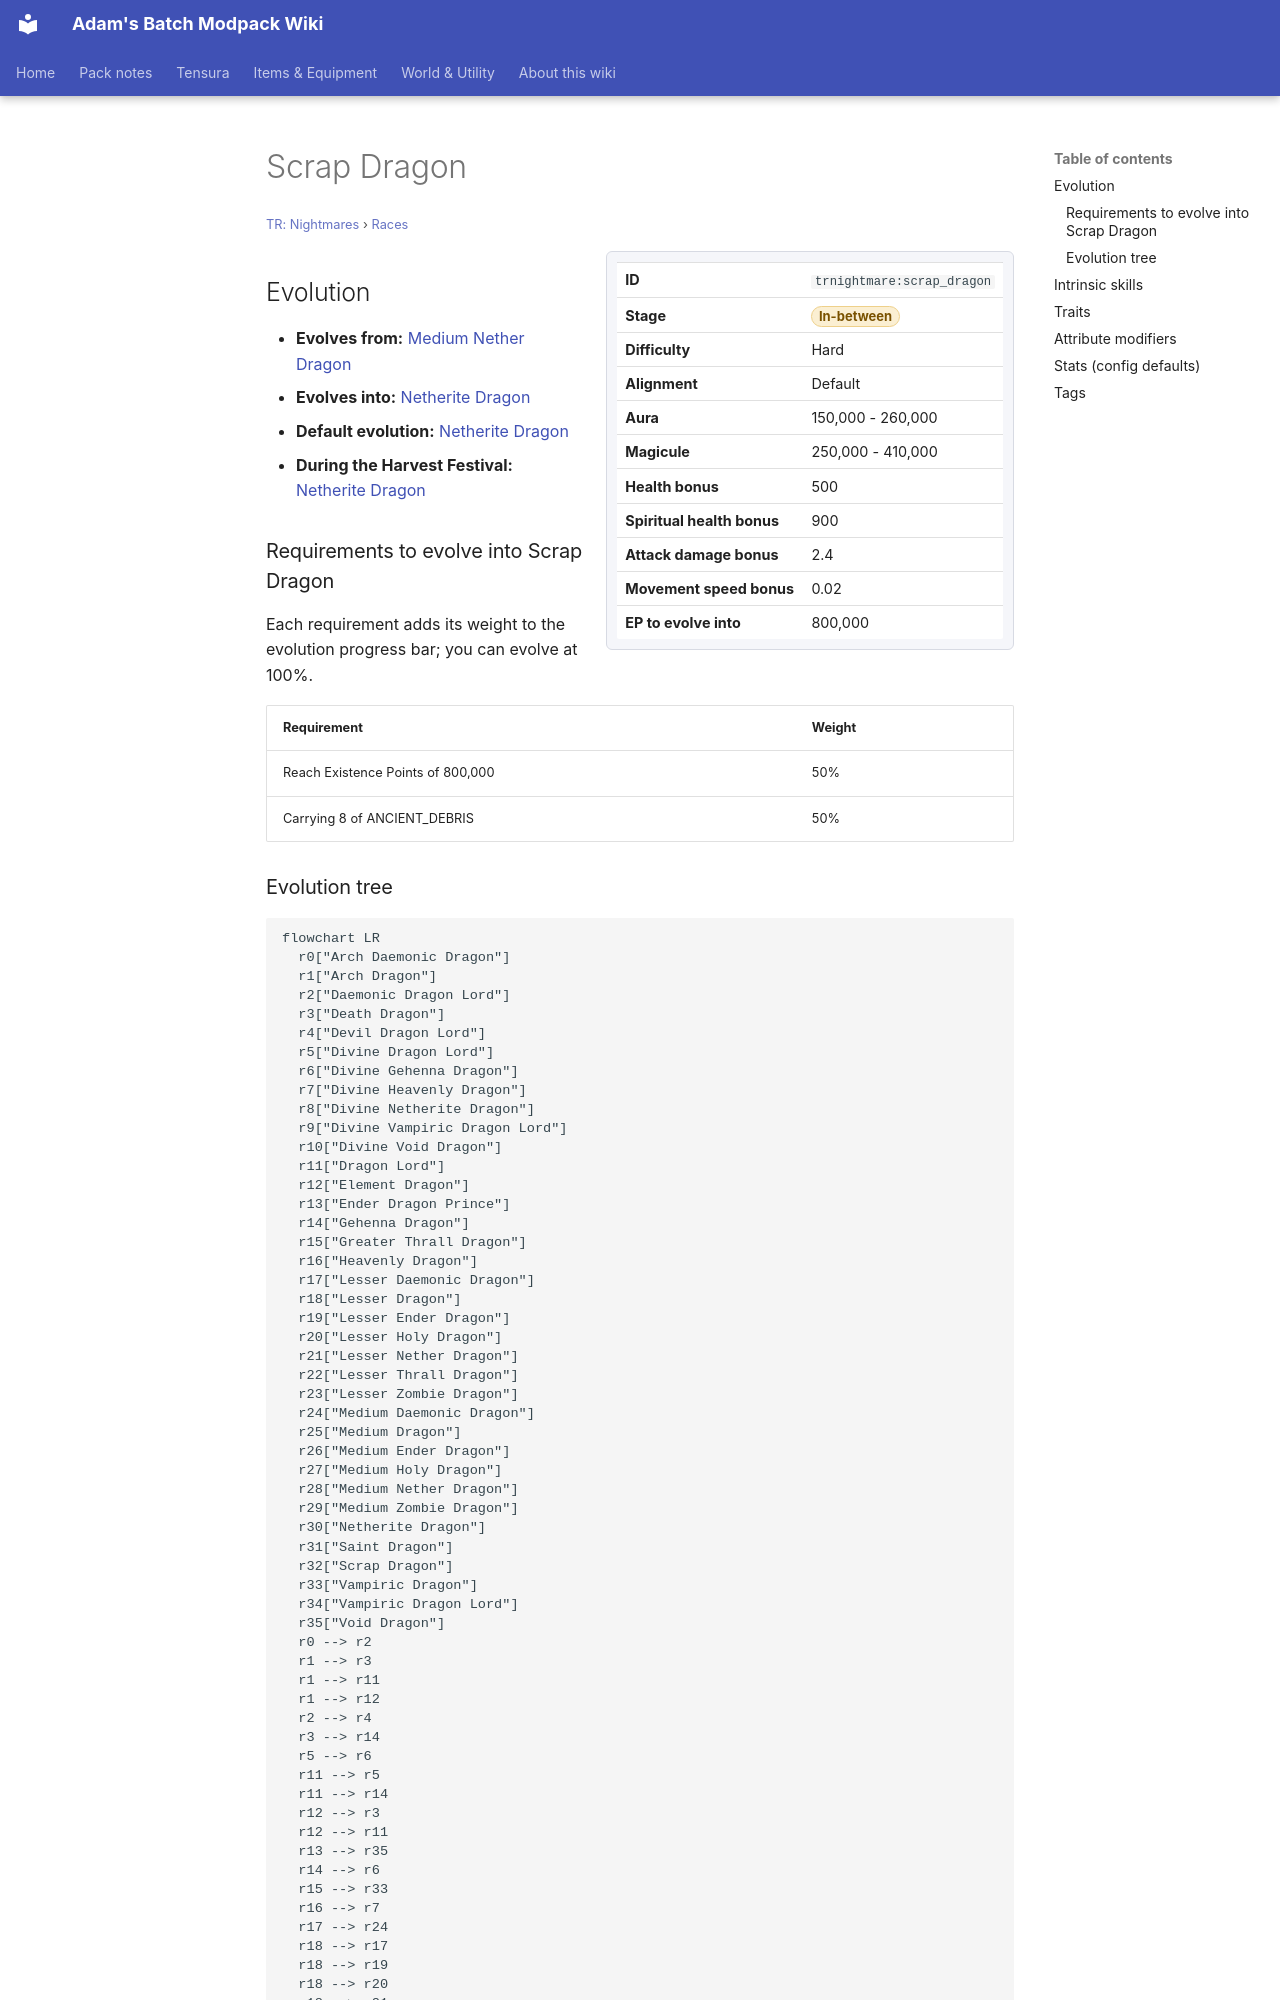

repository: Proteus-Nell/Adams-Batch-MC-Modpack-Wiki · page: tr-nightmares/races/scrap-dragon/index.html · generator: mkdocs

# Scrap Dragon

<small>[TR: Nightmares](../index.md) &rsaquo; [Races](index.md)</small>

<div class="infobox" markdown>

| | |
|---|---|
| **ID** | `trnightmare:scrap_dragon` |
| **Stage** | <span class="stage stage-in-between">In-between</span> |
| **Difficulty** | Hard |
| **Alignment** | Default |
| **Aura** | 150,000 - 260,000 |
| **Magicule** | 250,000 - 410,000 |
| **Health bonus** | 500 |
| **Spiritual health bonus** | 900 |
| **Attack damage bonus** | 2.4 |
| **Movement speed bonus** | 0.02 |
| **EP to evolve into** | 800,000 |

</div>

## Evolution

- **Evolves from:** [Medium Nether Dragon](medium-nether-dragon.md)
- **Evolves into:** [Netherite Dragon](netherite-dragon.md)
- **Default evolution:** [Netherite Dragon](netherite-dragon.md)
- **During the Harvest Festival:** [Netherite Dragon](netherite-dragon.md)

### Requirements to evolve into Scrap Dragon

Each requirement adds its weight to the evolution progress bar; you can evolve at 100%.

| Requirement | Weight |
|---|---|
| Reach Existence Points of 800,000 | 50% |
| Carrying 8 of ANCIENT_DEBRIS | 50% |
